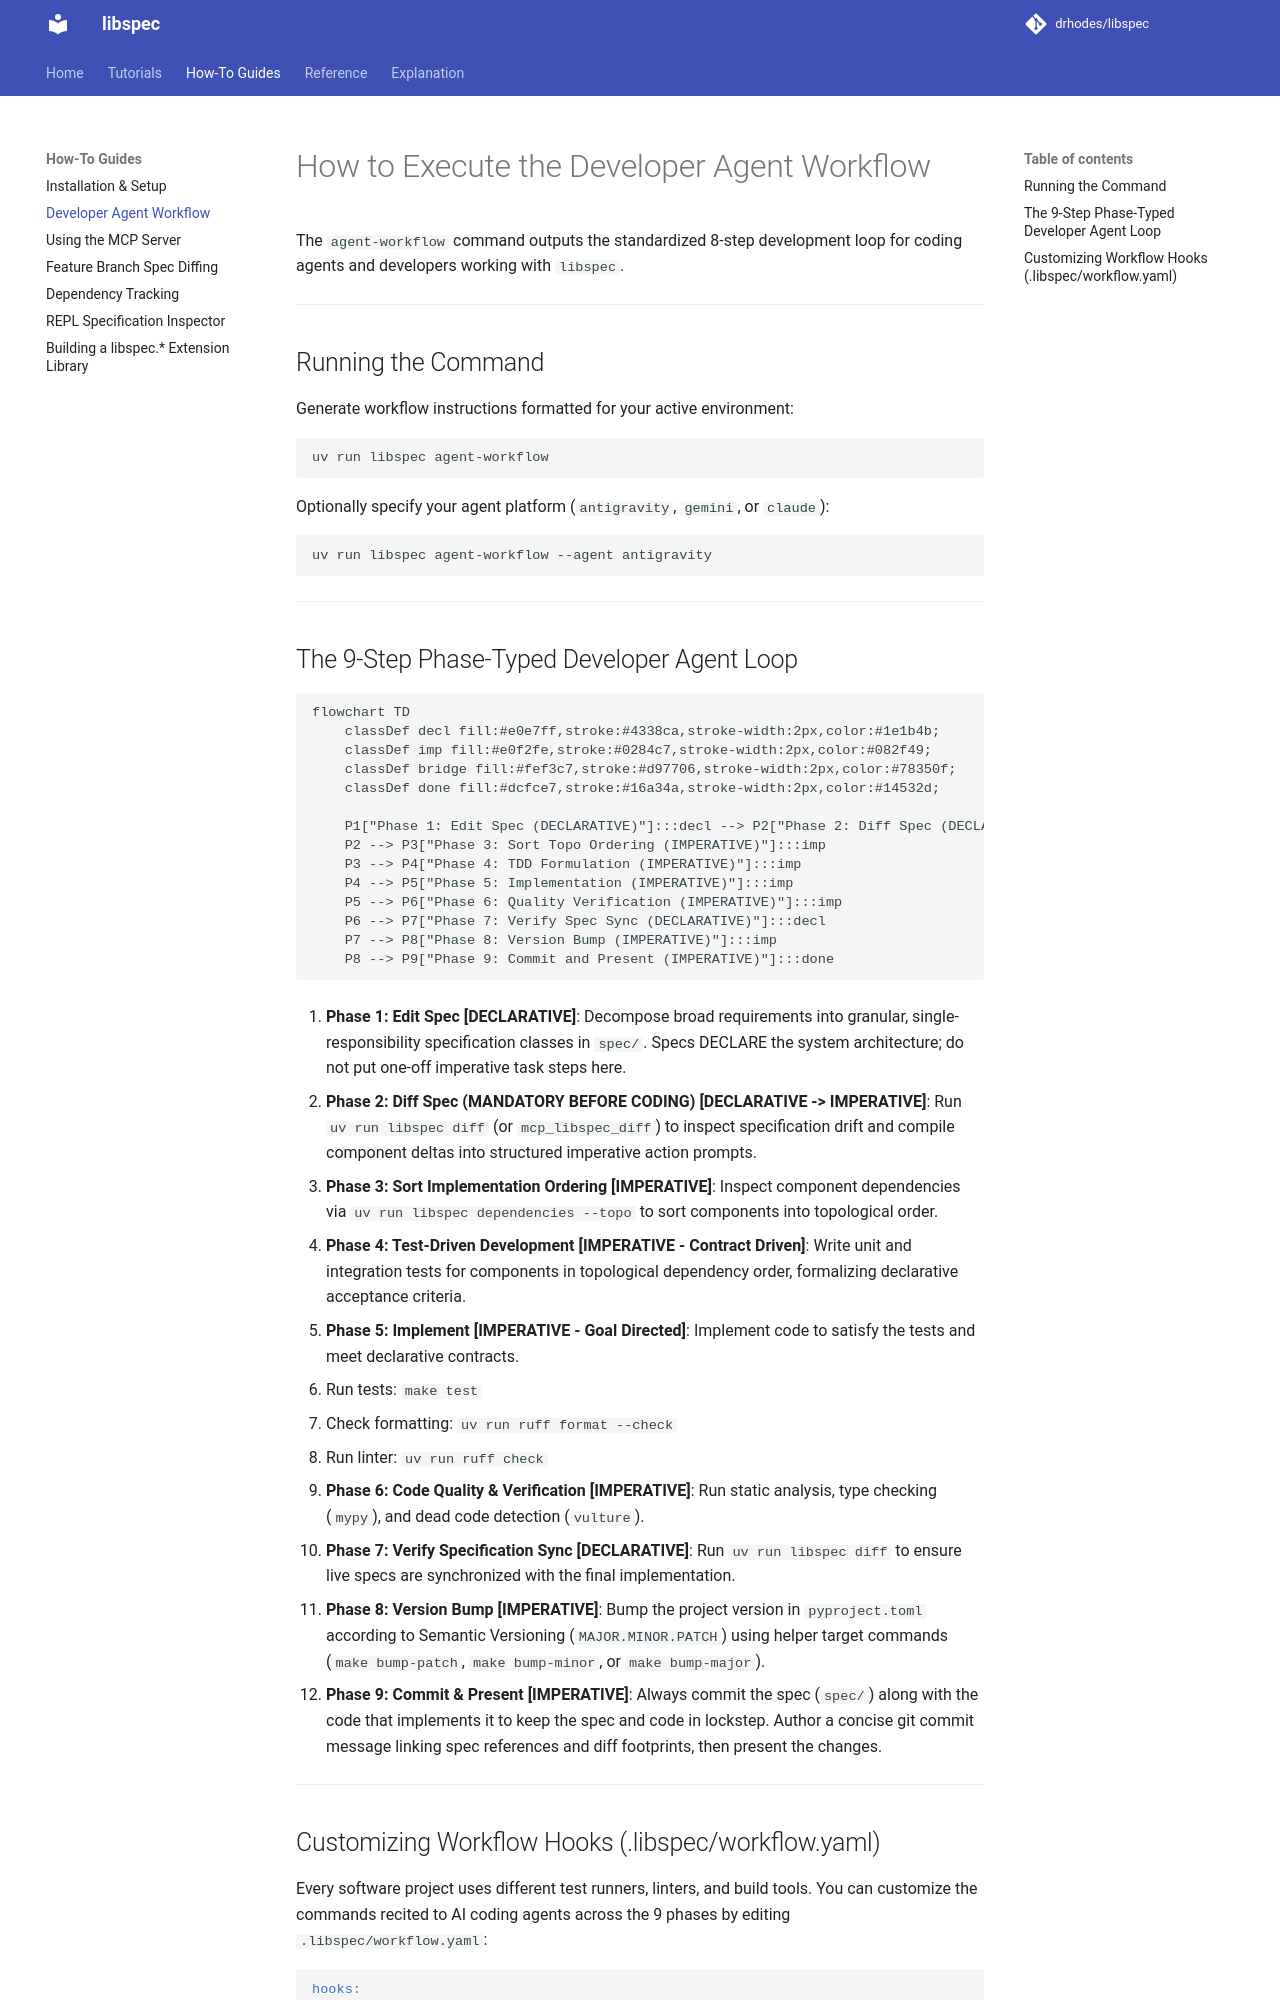

repository: drhodes/libspec · page: how-to/agent-workflow/index.html · generator: mkdocs

# How to Execute the Developer Agent Workflow

The `agent-workflow` command outputs the standardized 8-step development loop for coding agents and developers working with `libspec`.

---

## Running the Command

Generate workflow instructions formatted for your active environment:

```bash
uv run libspec agent-workflow
```

Optionally specify your agent platform (`antigravity`, `gemini`, or `claude`):

```bash
uv run libspec agent-workflow --agent antigravity
```

---

## The 9-Step Phase-Typed Developer Agent Loop

```mermaid
flowchart TD
    classDef decl fill:#e0e7ff,stroke:#4338ca,stroke-width:2px,color:#1e1b4b;
    classDef imp fill:#e0f2fe,stroke:#0284c7,stroke-width:2px,color:#082f49;
    classDef bridge fill:#fef3c7,stroke:#d97706,stroke-width:2px,color:#78350f;
    classDef done fill:#dcfce7,stroke:#16a34a,stroke-width:2px,color:#14532d;

    P1["Phase 1: Edit Spec (DECLARATIVE)"]:::decl --> P2["Phase 2: Diff Spec (DECLARATIVE to IMPERATIVE)"]:::bridge
    P2 --> P3["Phase 3: Sort Topo Ordering (IMPERATIVE)"]:::imp
    P3 --> P4["Phase 4: TDD Formulation (IMPERATIVE)"]:::imp
    P4 --> P5["Phase 5: Implementation (IMPERATIVE)"]:::imp
    P5 --> P6["Phase 6: Quality Verification (IMPERATIVE)"]:::imp
    P6 --> P7["Phase 7: Verify Spec Sync (DECLARATIVE)"]:::decl
    P7 --> P8["Phase 8: Version Bump (IMPERATIVE)"]:::imp
    P8 --> P9["Phase 9: Commit and Present (IMPERATIVE)"]:::done
```


1. **Phase 1: Edit Spec [DECLARATIVE]**: Decompose broad requirements into granular, single-responsibility specification classes in `spec/`. Specs DECLARE the system architecture; do not put one-off imperative task steps here.

2. **Phase 2: Diff Spec (MANDATORY BEFORE CODING) [DECLARATIVE -> IMPERATIVE]**: Run `uv run libspec diff` (or `mcp_libspec_diff`) to inspect specification drift and compile component deltas into structured imperative action prompts.
3. **Phase 3: Sort Implementation Ordering [IMPERATIVE]**: Inspect component dependencies via `uv run libspec dependencies --topo` to sort components into topological order.
4. **Phase 4: Test-Driven Development [IMPERATIVE - Contract Driven]**: Write unit and integration tests for components in topological dependency order, formalizing declarative acceptance criteria.
5. **Phase 5: Implement [IMPERATIVE - Goal Directed]**: Implement code to satisfy the tests and meet declarative contracts.
   - Run tests: `make test`
   - Check formatting: `uv run ruff format --check`
   - Run linter: `uv run ruff check`
6. **Phase 6: Code Quality & Verification [IMPERATIVE]**: Run static analysis, type checking (`mypy`), and dead code detection (`vulture`).
7. **Phase 7: Verify Specification Sync [DECLARATIVE]**: Run `uv run libspec diff` to ensure live specs are synchronized with the final implementation.
8. **Phase 8: Version Bump [IMPERATIVE]**: Bump the project version in `pyproject.toml` according to Semantic Versioning (`MAJOR.MINOR.PATCH`) using helper target commands (`make bump-patch`, `make bump-minor`, or `make bump-major`).
9. **Phase 9: Commit & Present [IMPERATIVE]**: Always commit the spec (`spec/`) along with the code that implements it to keep the spec and code in lockstep. Author a concise git commit message linking spec references and diff footprints, then present the changes.

---
